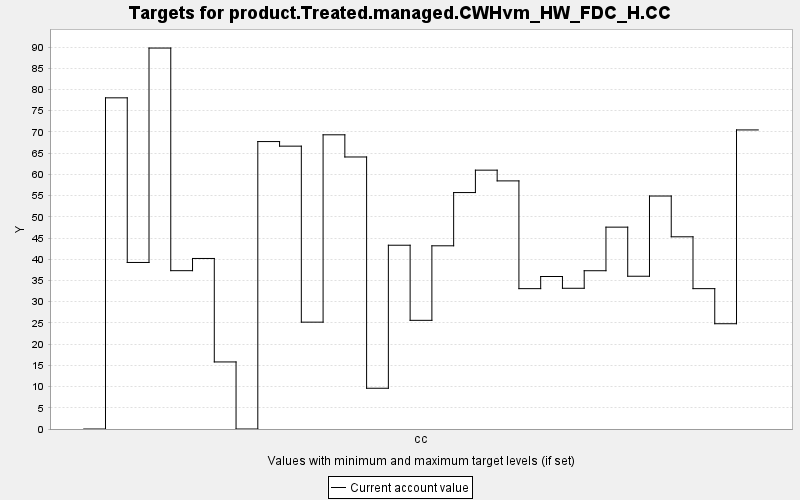

Values plotted in this chart, from the file beside it:
TARGET, PERIOD, YEAR, PERIODWIDTH, MINIMUM, MAXIMUM, MINWEIGHT, MAXWEIGHT, CURRENT, SUMMARY
product.Treated.managed.CWHvm_HW_FDC_H.C…, 0, 0, 10.0, 0.0, 10000, 1.0, 1.0, 0.0, 0.0
product.Treated.managed.CWHvm_HW_FDC_H.C…, 1, 10, 10.0, 0.0, 10000, 1.0, 1.0, 78.04, 0.0
product.Treated.managed.CWHvm_HW_FDC_H.C…, 2, 20, 10.0, 0.0, 10000, 1.0, 1.0, 39.24, 0.0
product.Treated.managed.CWHvm_HW_FDC_H.C…, 3, 30, 10.0, 0.0, 10000, 1.0, 1.0, 89.77, 0.0
product.Treated.managed.CWHvm_HW_FDC_H.C…, 4, 40, 10.0, 0.0, 10000, 1.0, 1.0, 37.31, 0.0
product.Treated.managed.CWHvm_HW_FDC_H.C…, 5, 50, 10.0, 0.0, 10000, 1.0, 1.0, 40.19, 0.0
product.Treated.managed.CWHvm_HW_FDC_H.C…, 6, 60, 10.0, 0.0, 10000, 1.0, 1.0, 15.8, 0.0
product.Treated.managed.CWHvm_HW_FDC_H.C…, 7, 70, 10.0, 0.0, 10000, 1.0, 1.0, 0.0, 0.0
product.Treated.managed.CWHvm_HW_FDC_H.C…, 8, 80, 10.0, 0.0, 10000, 1.0, 1.0, 67.74, 0.0
product.Treated.managed.CWHvm_HW_FDC_H.C…, 9, 90, 10.0, 0.0, 10000, 1.0, 1.0, 66.65, 0.0
product.Treated.managed.CWHvm_HW_FDC_H.C…, 10, 100, 10.0, 0.0, 10000, 1.0, 1.0, 25.18, 0.0
product.Treated.managed.CWHvm_HW_FDC_H.C…, 11, 110, 10.0, 0.0, 10000, 1.0, 1.0, 69.33, 0.0
product.Treated.managed.CWHvm_HW_FDC_H.C…, 12, 120, 10.0, 0.0, 10000, 1.0, 1.0, 64.1, 0.0
product.Treated.managed.CWHvm_HW_FDC_H.C…, 13, 130, 10.0, 0.0, 10000, 1.0, 1.0, 9.603, 0.0
product.Treated.managed.CWHvm_HW_FDC_H.C…, 14, 140, 10.0, 0.0, 10000, 1.0, 1.0, 43.31, 0.0
product.Treated.managed.CWHvm_HW_FDC_H.C…, 15, 150, 10.0, 0.0, 10000, 1.0, 1.0, 25.61, 0.0
product.Treated.managed.CWHvm_HW_FDC_H.C…, 16, 160, 10.0, 0.0, 10000, 1.0, 1.0, 43.17, 0.0
product.Treated.managed.CWHvm_HW_FDC_H.C…, 17, 170, 10.0, 0.0, 10000, 1.0, 1.0, 55.72, 0.0
product.Treated.managed.CWHvm_HW_FDC_H.C…, 18, 180, 10.0, 0.0, 10000, 1.0, 1.0, 61, 0.0
product.Treated.managed.CWHvm_HW_FDC_H.C…, 19, 190, 10.0, 0.0, 10000, 1.0, 1.0, 58.47, 0.0
product.Treated.managed.CWHvm_HW_FDC_H.C…, 20, 200, 10.0, 0.0, 10000, 1.0, 1.0, 33.08, 0.0
product.Treated.managed.CWHvm_HW_FDC_H.C…, 21, 210, 10.0, 0.0, 10000, 1.0, 1.0, 35.94, 0.0
product.Treated.managed.CWHvm_HW_FDC_H.C…, 22, 220, 10.0, 0.0, 10000, 1.0, 1.0, 33.16, 0.0
product.Treated.managed.CWHvm_HW_FDC_H.C…, 23, 230, 10.0, 0.0, 10000, 1.0, 1.0, 37.3, 0.0
product.Treated.managed.CWHvm_HW_FDC_H.C…, 24, 240, 10.0, 0.0, 10000, 1.0, 1.0, 47.57, 0.0
product.Treated.managed.CWHvm_HW_FDC_H.C…, 25, 250, 10.0, 0.0, 10000, 1.0, 1.0, 36.0, 0.0
product.Treated.managed.CWHvm_HW_FDC_H.C…, 26, 260, 10.0, 0.0, 10000, 1.0, 1.0, 54.9, 0.0
product.Treated.managed.CWHvm_HW_FDC_H.C…, 27, 270, 10.0, 0.0, 10000, 1.0, 1.0, 45.29, 0.0
product.Treated.managed.CWHvm_HW_FDC_H.C…, 28, 280, 10.0, 0.0, 10000, 1.0, 1.0, 33.08, 0.0
product.Treated.managed.CWHvm_HW_FDC_H.C…, 29, 290, 10.0, 0.0, 10000, 1.0, 1.0, 24.81, 0.0
product.Treated.managed.CWHvm_HW_FDC_H.C…, 30, 300, 10.0, 0.0, 10000, 1.0, 1.0, 70.48, 0.0
